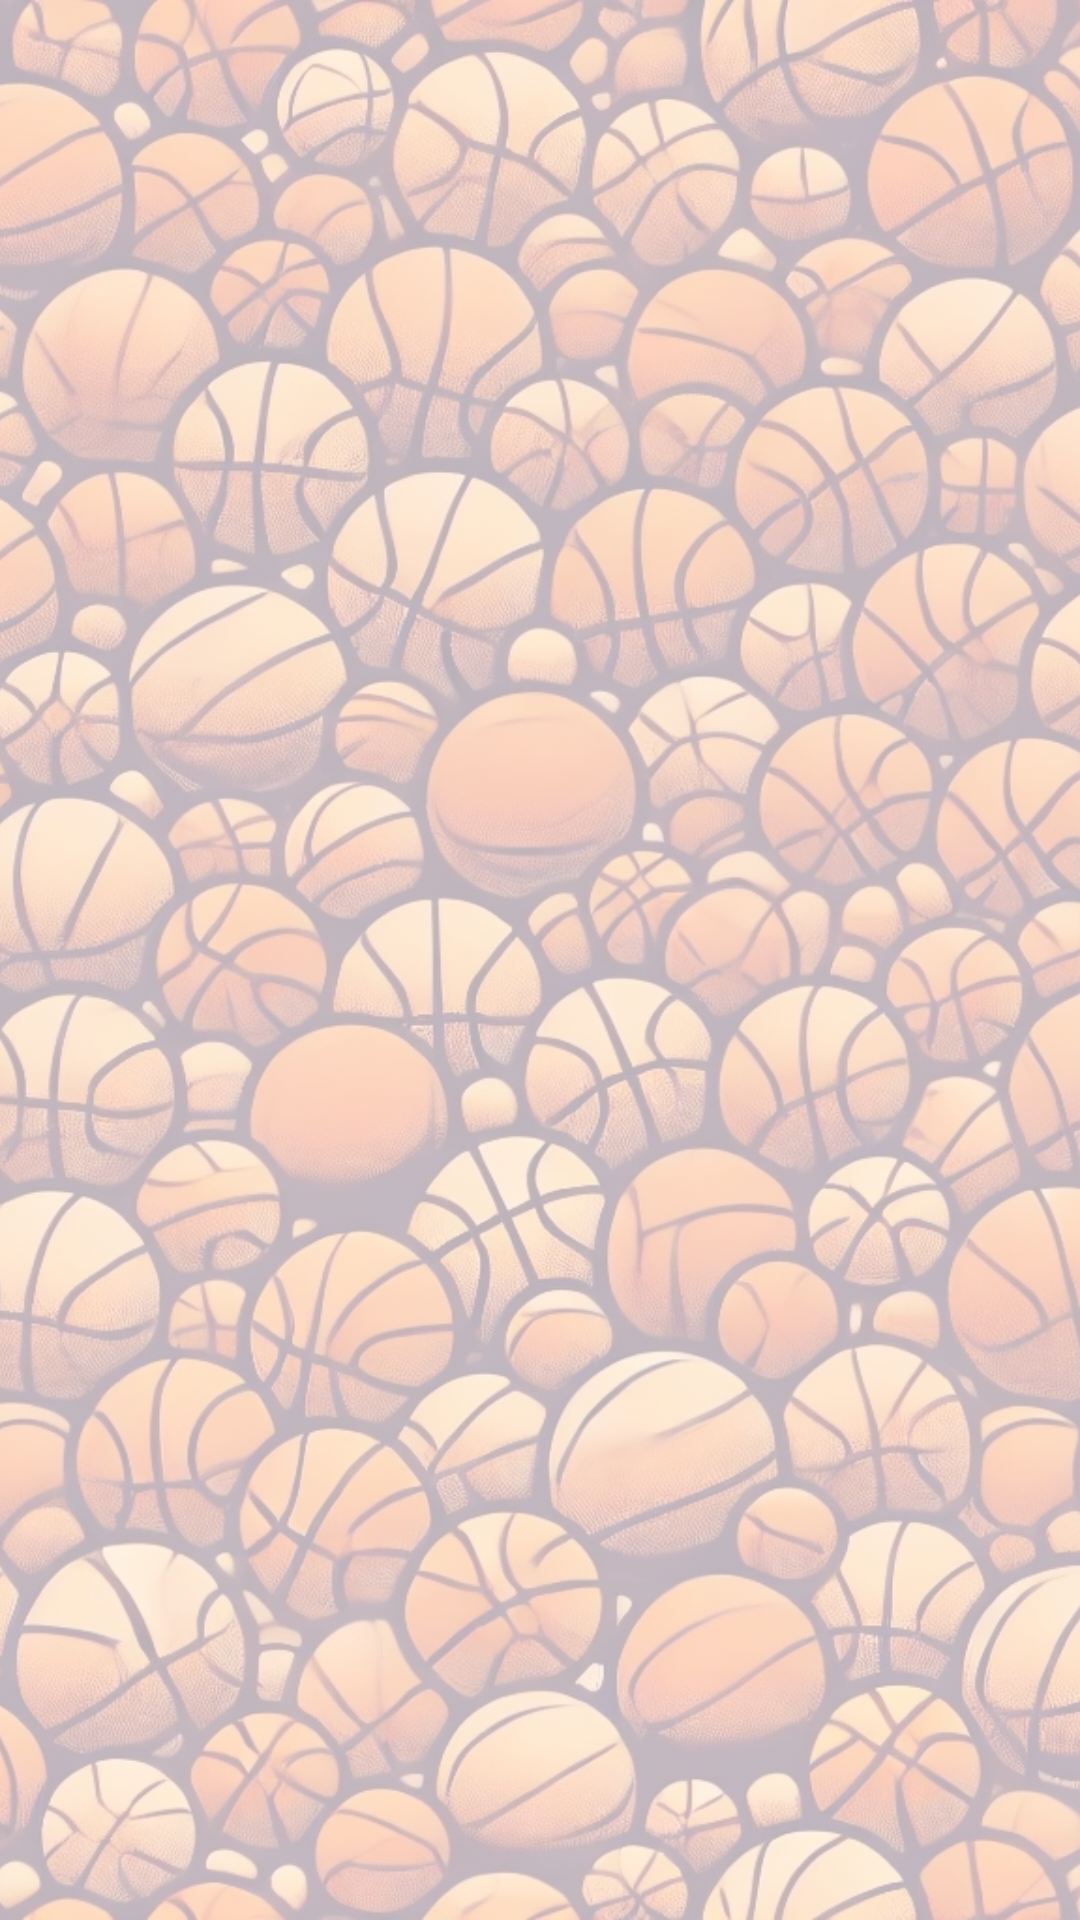

Layout XML and referenced resources for this Android screen:
<!-- AndroidManifest.xml: application theme Theme.HoopHubSkeleton -->
<!-- res/layout/player_fragment.xml -->
<FrameLayout xmlns:android="http://schemas.android.com/apk/res/android"
    android:layout_width="match_parent"
    android:layout_height="match_parent">

    
    <ImageView
        android:id="@+id/backgroundImage"
        android:layout_width="match_parent"
        android:layout_height="match_parent"
        android:scaleType="centerCrop"
        android:src="@drawable/chat_background"
        android:alpha="0.3" />

    
    <LinearLayout
        android:layout_width="match_parent"
        android:layout_height="match_parent"
        android:orientation="vertical"
        android:padding="16dp">

        
        <androidx.recyclerview.widget.RecyclerView
            android:id="@+id/playerRecyclerView"
            android:layout_width="match_parent"
            android:layout_height="match_parent" />

    </LinearLayout>
</FrameLayout>
<!-- resources referenced by this layout -->
<resources>
  <!-- drawable chat_background: jpg bitmap (drawable, 653687 bytes) -->
  <style name="Theme.HoopHubSkeleton" parent="Base.Theme.HoopHubSkeleton" />
  <style name="Base.Theme.HoopHubSkeleton" parent="Theme.Material3.DayNight.NoActionBar">
          
          
          
          <item name="colorAccent">@color/highlight</item>
          <item name="colorPrimary">@color/app_background</item>
          <item name="colorSurface">@color/button</item>
          <item name="colorSecondary">@color/text_icon_dark</item>
          <item name="colorTertiary">@color/button</item>
          <item name="android:textColor">@color/text_icon_dark</item>
          <item name="android:navigationBarColor">@color/text_icon_dark</item>
          <item name="android:windowFullscreen">false</item> 
          <item name="android:windowDrawsSystemBarBackgrounds">true</item>
          <item name="android:windowLightStatusBar">false</item>
          <item name="android:statusBarColor">@color/text_icon_dark</item>
          <item name="timestampTextColor">@color/dayTextColor</item>
      </style>
  <color name="highlight">#EB5E28</color>
  <color name="app_background">#FFFCF2</color>
  <color name="button">#403D39</color>
  <color name="text_icon_dark">#252422</color>
  <color name="dayTextColor">#4F0000</color>
</resources>
